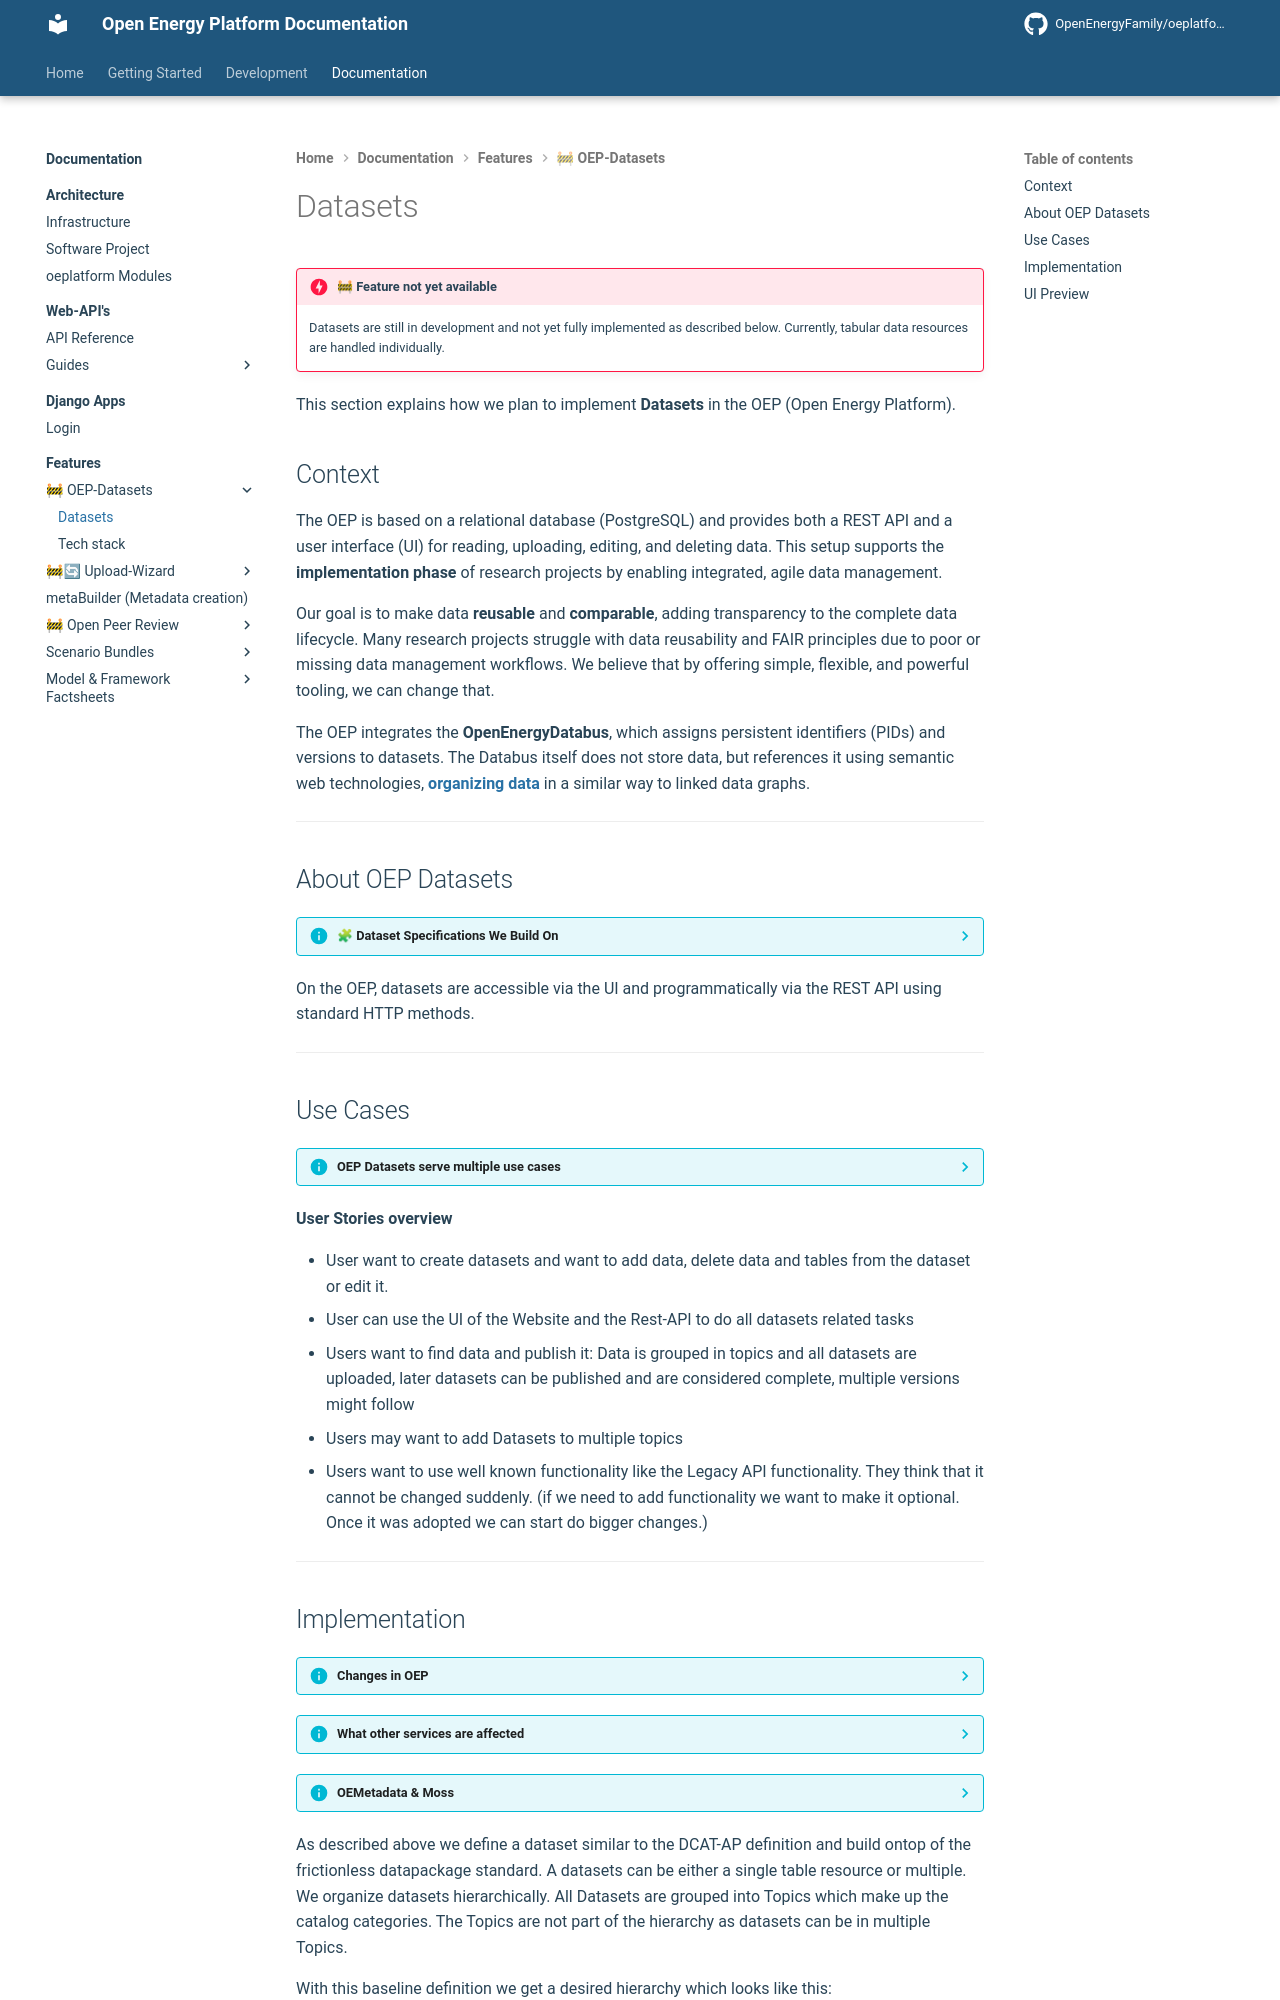

repository: OpenEnergyPlatform/oeplatform · page: oeplatform-code/features/oep-datasets/datasets/index.html · generator: mkdocs

<!--
SPDX-FileCopyrightText: 2025 Jonas Huber <https://github.com/jh-RLI> © Reiner Lemoine Institut

SPDX-License-Identifier: CC0-1.0
-->

# Datasets

!!! danger "🚧 Feature not yet available"

    Datasets are still in development and not yet fully implemented as described below. Currently, tabular data resources are handled individually.

This section explains how we plan to implement **Datasets** in the OEP (Open
Energy Platform).

## Context

The OEP is based on a relational database (PostgreSQL) and provides both a REST
API and a user interface (UI) for reading, uploading, editing, and deleting
data. This setup supports the **implementation phase** of research projects by
enabling integrated, agile data management.

Our goal is to make data **reusable** and **comparable**, adding transparency to
the complete data lifecycle. Many research projects struggle with data
reusability and FAIR principles due to poor or missing data management
workflows. We believe that by offering simple, flexible, and powerful tooling,
we can change that.

The OEP integrates the **OpenEnergyDatabus**, which assigns persistent
identifiers (PIDs) and versions to datasets. The Databus itself does not store
data, but references it using semantic web technologies,
[organizing data](https://dbpedia.gitbook.io/databus/model/how-to#general-structure)
in a similar way to linked data graphs.

---

## About OEP Datasets

??? info "🧩 Dataset Specifications We Build On"

    Datasets are a general concept used to group one or more data resources. Each dataset represents a unique set of data resources, meaning resources are not duplicated within a dataset.

    Rather than being stored as a physical set in a database, datasets are often described using **metadata**. In most professional and governmental domains, datasets follow the **DCAT vocabulary** (W3C), particularly the **DCAT-AP** specification promoted by the EU.

    - 🔗 [DCAT Dataset Class Documentation](https://www.w3.org/TR/vocab-dcat-3/#Class:Dataset)

    Another popular framework is **Frictionless Data**, which offers:
    - A metadata specification for tabular datasets
    - A detailed schema for describing files like CSVs
    - Support for relational models (e.g., SQL tables)

On the OEP, datasets are accessible via the UI and programmatically via the REST
API using standard HTTP methods.

---

## Use Cases

??? info "OEP Datasets serve multiple use cases"

    **Draft Data Storage**

    Upload data in any structure, using any PostgreSQL-supported types. No strict schema required during early exploration.

    **Catalog Publishing**

    Move draft datasets to published state within a topic category.

    Requires:

    - Open data license for each resource
    - Consistent structure
    - Metadata completeness

    **Scenario Data**

    Link datasets to **Scenario Bundles** for model comparison and scenario analysis.

    This allows:

    - Qualitative comparisons of scenario descriptions
    - Quantitative comparisons using graphs and metrics across bundles

**User Stories overview**

- User want to create datasets and want to add data, delete data and tables from
  the dataset or edit it.
- User can use the UI of the Website and the Rest-API to do all datasets related
  tasks
- Users want to find data and publish it: Data is grouped in topics and all
  datasets are uploaded, later datasets can be published and are considered
  complete, multiple versions might follow
- Users may want to add Datasets to multiple topics
- Users want to use well known functionality like the Legacy API functionality.
  They think that it cannot be changed suddenly. (if we need to add
  functionality we want to make it optional. Once it was adopted we can start do
  bigger changes.)

---
